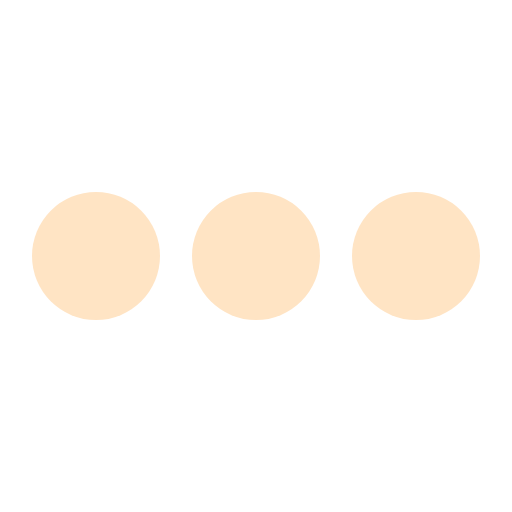
t = 0.00 s
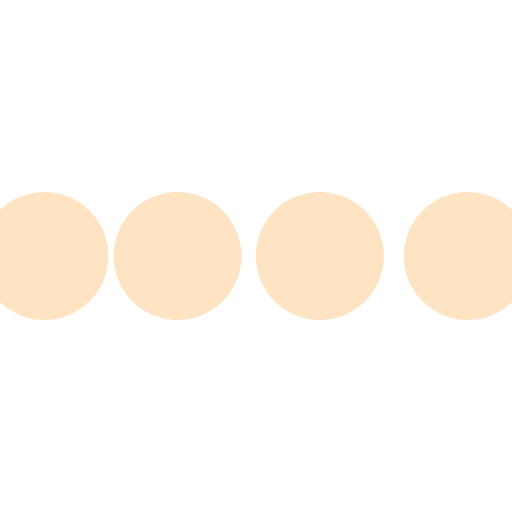
t = 0.10 s
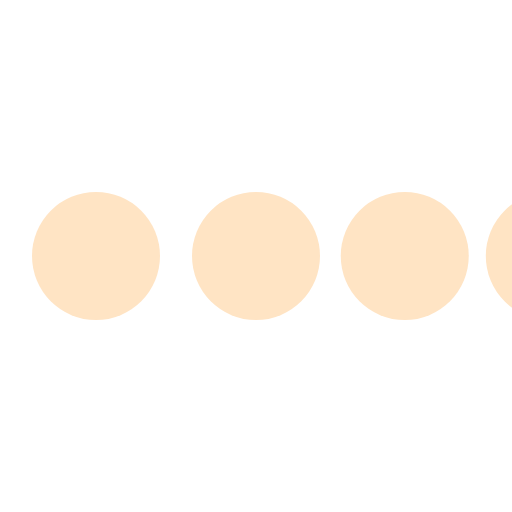
t = 0.30 s
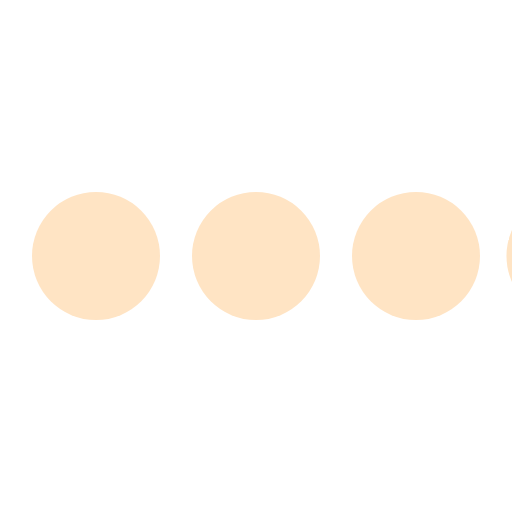
t = 0.40 s
t = 0.50 s: frame unchanged from t = 0.00 s, image omitted
t = 0.70 s: frame unchanged from t = 0.00 s, image omitted

The animated SVG that drew these frames (rendered in a browser with its animation timeline set to each time). Animation: 4 SMIL elements (animateTransform=4); one cycle of 0.80 s, repeats indefinitely.

<svg class="icon-loading" xmlns="http://www.w3.org/2000/svg" viewBox="0 0 32 32" width="32" height="32" fill="#FFE4C4">
  <path transform="translate(-8 0)" d="M4 12 A4 4 0 0 0 4 20 A4 4 0 0 0 4 12"> 
    <animateTransform attributeName="transform" type="translate" values="-8 0; 2 0; 2 0;" dur="0.8s" repeatCount="indefinite" begin="0" keytimes="0;.25;1" keySplines="0.2 0.2 0.4 0.8;0.2 0.6 0.4 0.8" calcMode="spline"  />
  </path>
  <path transform="translate(2 0)" d="M4 12 A4 4 0 0 0 4 20 A4 4 0 0 0 4 12"> 
    <animateTransform attributeName="transform" type="translate" values="2 0; 12 0; 12 0;" dur="0.8s" repeatCount="indefinite" begin="0" keytimes="0;.35;1" keySplines="0.2 0.2 0.4 0.8;0.2 0.6 0.4 0.8" calcMode="spline"  />
  </path>
  <path transform="translate(12 0)" d="M4 12 A4 4 0 0 0 4 20 A4 4 0 0 0 4 12"> 
    <animateTransform attributeName="transform" type="translate" values="12 0; 22 0; 22 0;" dur="0.8s" repeatCount="indefinite" begin="0" keytimes="0;.45;1" keySplines="0.2 0.2 0.4 0.8;0.2 0.6 0.4 0.8" calcMode="spline"  />
  </path>
  <path transform="translate(24 0)" d="M4 12 A4 4 0 0 0 4 20 A4 4 0 0 0 4 12"> 
    <animateTransform attributeName="transform" type="translate" values="22 0; 32 0; 32 0;" dur="0.8s" repeatCount="indefinite" begin="0" keytimes="0;.55;1" keySplines="0.2 0.2 0.4 0.8;0.2 0.6 0.4 0.8" calcMode="spline"  />
  </path>
</svg>
